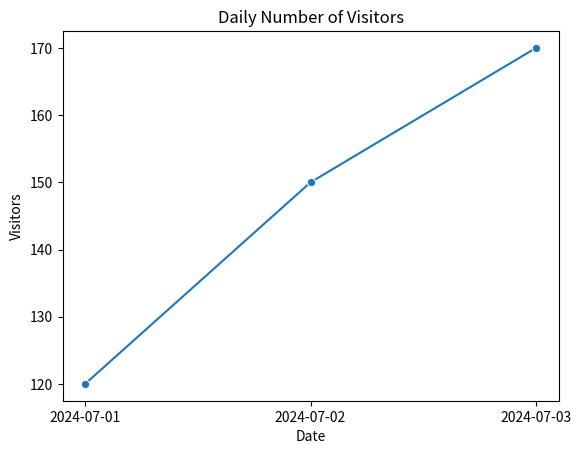
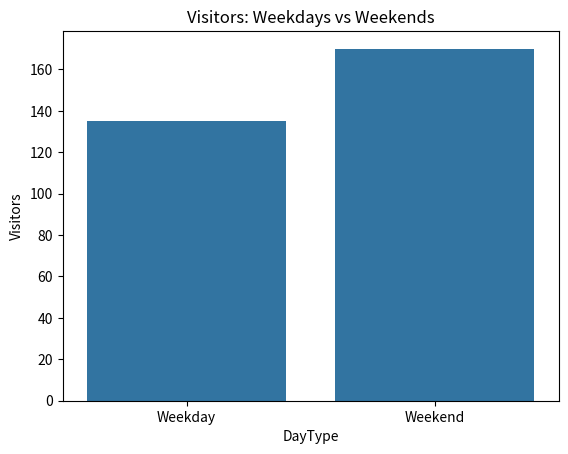
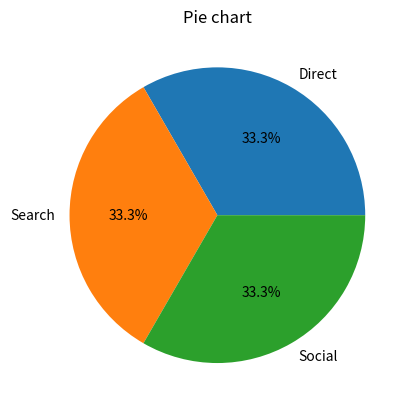

Generate these figures, in order, with matplotlib:
import pandas as pd
import seaborn as sns
import matplotlib.pyplot as plt


# Minimal DataFrame with website traffic data
data = {
    'Date': ['2024-07-01', '2024-07-02', '2024-07-03'],
    'Visitors': [120, 150, 170],
    'Source': ['Direct', 'Search', 'Social'],
    'DayType': ['Weekday', 'Weekday', 'Weekend']
}
df = pd.DataFrame(data)

# Line Plot: Daily number of visitors
sns.lineplot(x='Date', y='Visitors', data=df, marker='o')
plt.title('Daily Number of Visitors')
plt.show()

# Bar Plot: Compare visitors on weekdays vs weekends
sns.barplot(x='DayType', y='Visitors', data=df,errorbar=None)
plt.title('Visitors: Weekdays vs Weekends')
plt.show()

# Pie Chart: Traffic sources distribution
df['Source'].value_counts().plot(kind='pie', autopct='%1.1f%%')
plt.title("Pie chart")
plt.ylabel('')  # Hide y-label for better appearance
plt.show()
